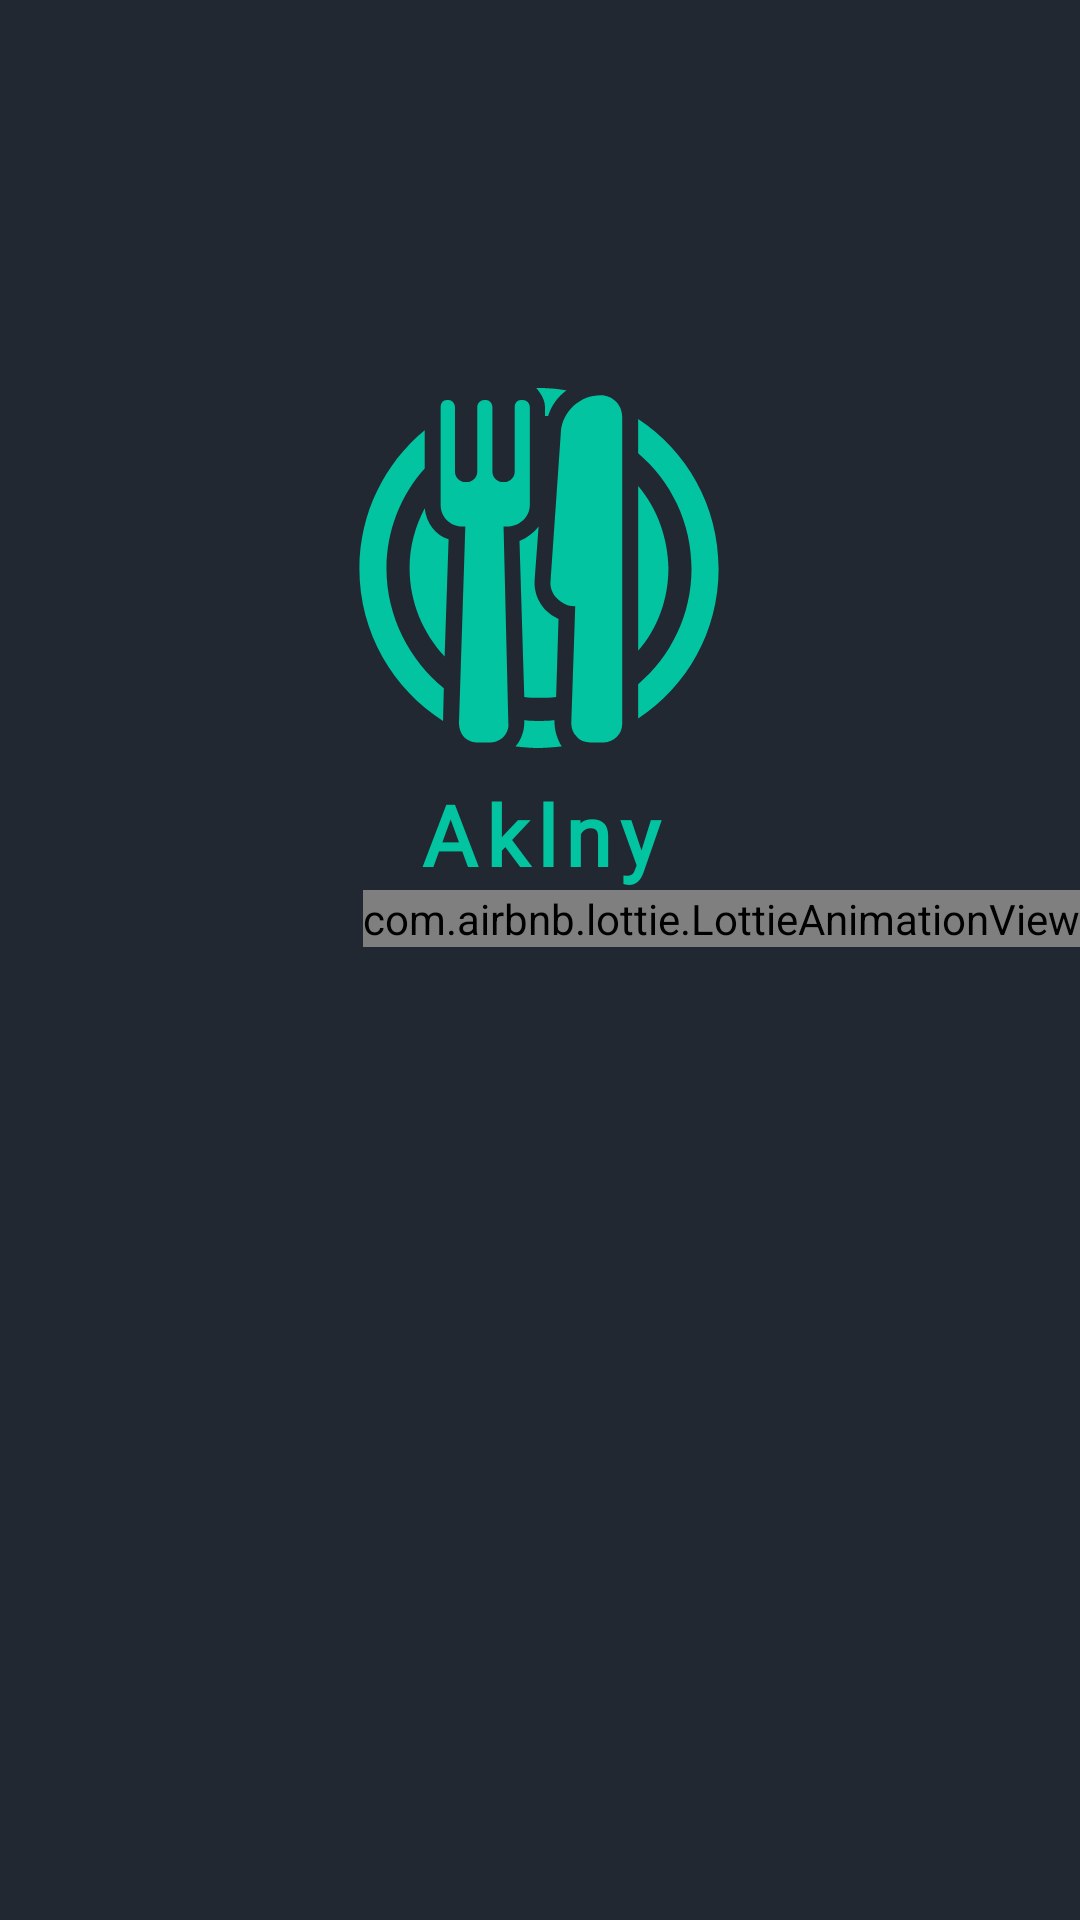

This screen was rendered from an Android layout file. Write that file and the resources it references.
<!-- AndroidManifest.xml: application theme Theme.Aklny -->
<!-- res/layout/activity_splash.xml -->
<?xml version="1.0" encoding="utf-8"?>
<androidx.constraintlayout.widget.ConstraintLayout xmlns:android="http://schemas.android.com/apk/res/android"
    xmlns:app="http://schemas.android.com/apk/res-auto"
    xmlns:tools="http://schemas.android.com/tools"
    android:layout_width="match_parent"
    android:layout_height="match_parent"
    tools:context=".activities.splash">


    <ImageView
        android:id="@+id/imageView"
        android:layout_width="match_parent"
        android:layout_height="match_parent"
        android:background="@color/login_first_color"
        app:layout_constraintBottom_toBottomOf="parent"
        app:layout_constraintEnd_toEndOf="parent"
        app:layout_constraintStart_toStartOf="parent"
        app:layout_constraintTop_toTopOf="parent" />

    <ImageView
        android:id="@+id/logo_img"
        android:layout_width="120dp"
        android:layout_height="120dp"
        app:layout_constraintBottom_toBottomOf="parent"
        app:layout_constraintEnd_toEndOf="parent"
        app:layout_constraintHorizontal_bias="0.498"
        app:layout_constraintStart_toStartOf="parent"
        app:layout_constraintTop_toTopOf="parent"
        app:layout_constraintVertical_bias="0.249"
        app:srcCompat="@drawable/ic_logo" />

    <TextView
        android:textStyle="bold"
        android:id="@+id/txt_title"
        android:layout_width="match_parent"
        android:layout_height="wrap_content"
        android:fontFamily="@font/chewy"
        android:gravity="center"
        android:letterSpacing="0.1"
        android:text="@string/app_name"
        android:textColor="@color/login_third_color"
        android:textSize="28sp"
        app:layout_constraintBottom_toBottomOf="parent"
        app:layout_constraintEnd_toEndOf="parent"
        app:layout_constraintHorizontal_bias="0.0"
        app:layout_constraintStart_toStartOf="parent"
        app:layout_constraintTop_toBottomOf="@+id/logo_img"
        app:layout_constraintVertical_bias="0.028" />

    <com.airbnb.lottie.LottieAnimationView
        android:id="@+id/lotti_anim"
        android:layout_width="wrap_content"
        android:layout_height="wrap_content"
        android:background="@color/login_first_color"
        app:layout_constraintBottom_toBottomOf="parent"
        app:layout_constraintEnd_toEndOf="parent"
        app:layout_constraintHorizontal_bias="1.0"
        app:layout_constraintStart_toStartOf="parent"
        app:layout_constraintTop_toBottomOf="@+id/txt_title"
        app:layout_constraintVertical_bias="0.0"
        app:lottie_autoPlay="true"
        app:lottie_rawRes="@raw/splash" />

    <FrameLayout
        android:layout_marginBottom="50dp"
        android:layout_width="0dp"
        android:layout_height="wrap_content"
        android:id="@+id/login_container"
        app:layout_constraintBottom_toBottomOf="parent"
        app:layout_constraintEnd_toEndOf="parent"
        app:layout_constraintHorizontal_bias="0.0"
        app:layout_constraintStart_toStartOf="parent"
        app:layout_constraintTop_toBottomOf="@+id/txt_title"
        app:layout_constraintVertical_bias="0.759">

    </FrameLayout>


</androidx.constraintlayout.widget.ConstraintLayout>
<!-- resources referenced by this layout -->
<resources>
  <color name="login_first_color">#222831</color>
  <color name="login_third_color">#03C4A1</color>
  <!-- drawable ic_logo: vector/xml drawable (drawable, 3377 chars, omitted) -->
  <string name="app_name">Aklny</string>
  <style name="Theme.Aklny" parent="Theme.MaterialComponents.DayNight.DarkActionBar">
          
          <item name="colorPrimary">@color/login_first_color</item>
          <item name="colorPrimaryVariant">@color/white</item>
          <item name="colorOnPrimary">@color/white</item>
          
          <item name="colorSecondary">@color/teal_200</item>
          <item name="colorSecondaryVariant">@color/teal_700</item>
          <item name="colorOnSecondary">@color/item_background</item>
          
          <item name="android:statusBarColor" tools:targetApi="l">?attr/colorPrimaryVariant</item>
          
      </style>
  <color name="white">#FFFFFFFF</color>
  <color name="teal_200">#FF03DAC5</color>
  <color name="teal_700">#FF018786</color>
  <color name="item_background">#63BC3C</color>
</resources>
